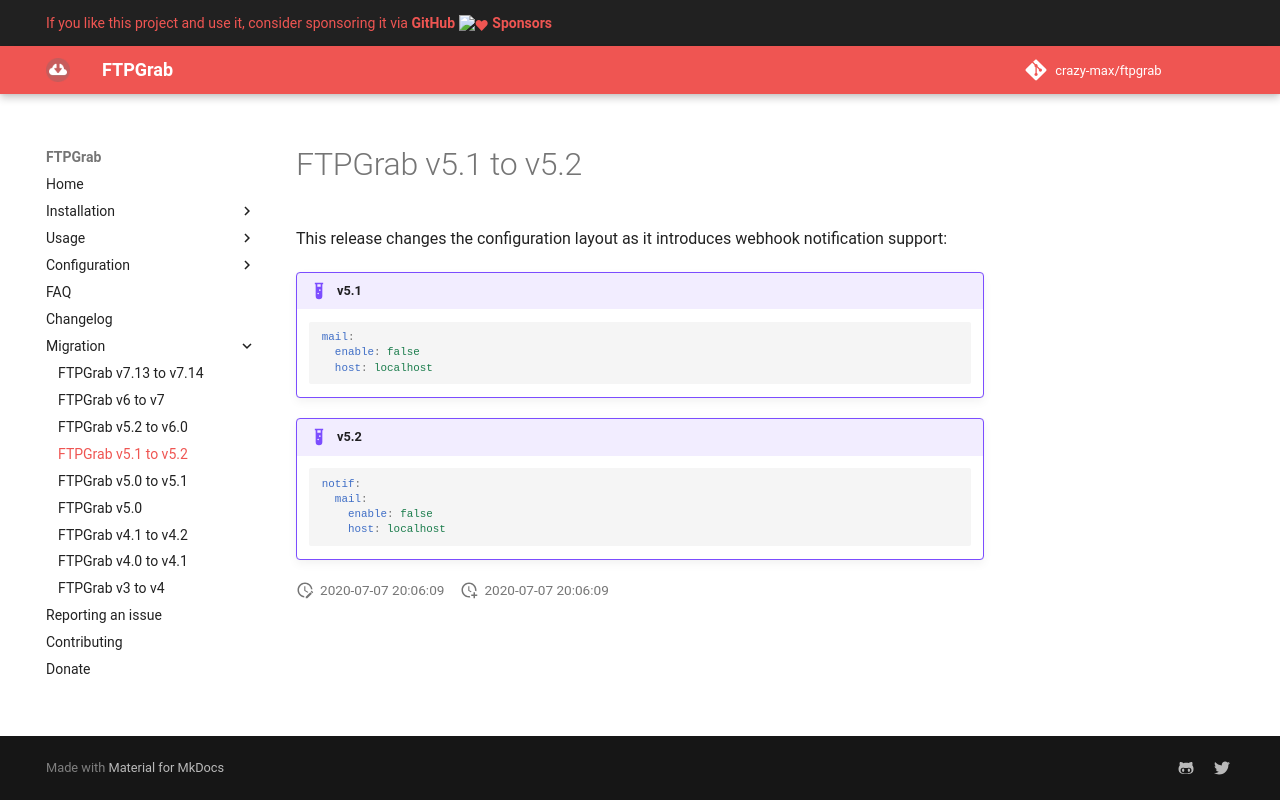

repository: crazy-max/ftpgrab · page: migration/v5.1-to-v5.2/index.html · generator: mkdocs

# FTPGrab v5.1 to v5.2

This release changes the configuration layout as it introduces webhook notification support:

!!! example "v5.1"
    ```yaml
    mail:
      enable: false
      host: localhost
    ```

!!! example "v5.2"
    ```yaml
    notif:
      mail:
        enable: false
        host: localhost
    ```
